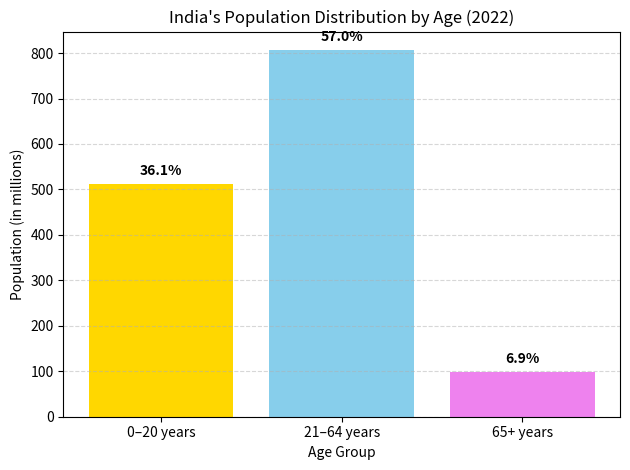

Python code for this plot:
import matplotlib.pyplot as plt

# Data
age_groups = ['0–20 years', '21–64 years', '65+ years']
population = [512, 807, 98]
percent = [36.1, 57.0, 6.9]

# Bar chart
plt.bar(age_groups, population, color=['gold', 'skyblue', 'violet'])

# Labels
plt.title("India's Population Distribution by Age (2022)")
plt.xlabel("Age Group")
plt.ylabel("Population (in millions)")

# Show percentage labels above bars
for i in range(len(age_groups)):
    plt.text(i, population[i] + 20, f"{percent[i]}%", ha='center', fontsize=10, fontweight='bold')

# Style
plt.grid(axis='y', linestyle='--', alpha=0.5)
plt.tight_layout()

# Show the chart
plt.show()

